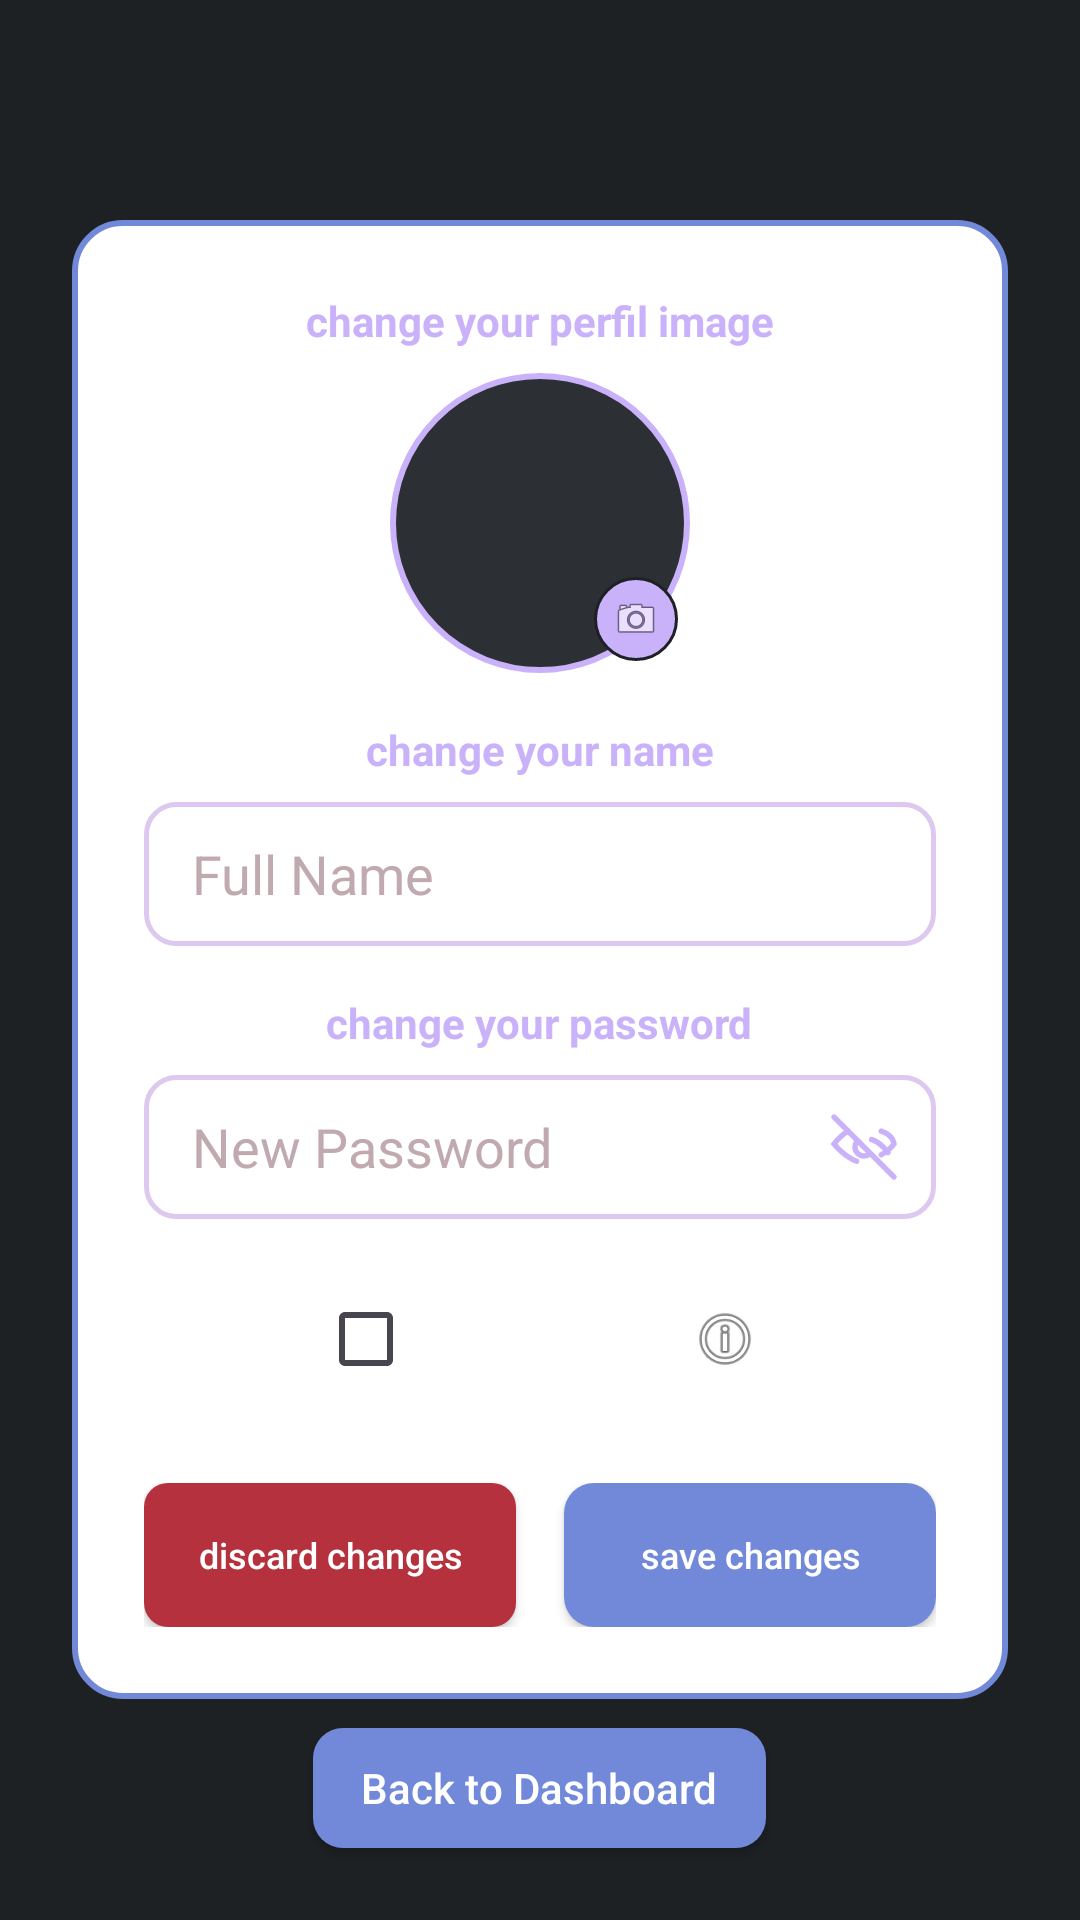

Write the Android layout XML for this screen, with the resource values it uses.
<!-- AndroidManifest.xml: application theme Theme.Proj_LVB_DanKau -->
<!-- res/layout/activity_settings.xml -->
<?xml version="1.0" encoding="utf-8"?>
<FrameLayout xmlns:android="http://schemas.android.com/apk/res/android"
    android:id="@+id/root_settings"
    android:layout_width="match_parent"
    android:layout_height="match_parent"
    android:background="#1e2124">

    <LinearLayout
        android:layout_width="match_parent"
        android:layout_height="wrap_content"
        android:layout_gravity="center"
        android:layout_margin="24dp"
        android:background="@drawable/dialog_sensor_bg"
        android:orientation="vertical"
        android:padding="24dp">

        
        <TextView
            android:id="@+id/tv_profile_subtitle"
            android:layout_width="wrap_content"
            android:layout_height="wrap_content"
            android:layout_gravity="center_horizontal"
            android:text="change your perfil image"
            android:textColor="#cab2fb"
            android:textSize="14sp"
            android:textStyle="bold" />

        <FrameLayout
            android:id="@+id/btn_change_avatar"
            android:layout_width="100dp"
            android:layout_height="100dp"
            android:layout_gravity="center_horizontal"
            android:layout_marginTop="8dp"
            android:background="@drawable/circle_avatar_bg"
            android:padding="4dp">

            <ImageView
                android:id="@+id/iv_profile"
                android:layout_width="match_parent"
                android:layout_height="match_parent"
                android:scaleType="centerCrop"
                android:src="@drawable/ic_launcher_background" />

            <ImageView
                android:layout_width="28dp"
                android:layout_height="28dp"
                android:layout_gravity="bottom|end"
                android:background="@drawable/circle_camera_bg"
                android:padding="6dp"
                android:src="@android:drawable/ic_menu_camera" />
        </FrameLayout>

        
        <TextView
            android:id="@+id/tv_name_subtitle"
            android:layout_width="wrap_content"
            android:layout_height="wrap_content"
            android:layout_gravity="center_horizontal"
            android:layout_marginTop="16dp"
            android:text="change your name"
            android:textColor="#cab2fb"
            android:textSize="14sp"
            android:textStyle="bold" />

        <FrameLayout
            android:layout_width="match_parent"
            android:layout_height="48dp"
            android:layout_marginTop="8dp"
            android:background="@drawable/input_background">

            <EditText
                android:id="@+id/et_new_name"
                android:layout_width="match_parent"
                android:layout_height="match_parent"
                android:background="@null"
                android:hint="Full Name"
                android:inputType="textPersonName"
                android:paddingStart="16dp"
                android:paddingEnd="16dp"
                android:textColor="#333333"
                android:textColorHint="#c0aab0" />
        </FrameLayout>

        
        <TextView
            android:id="@+id/tv_password_subtitle"
            android:layout_width="wrap_content"
            android:layout_height="wrap_content"
            android:layout_gravity="center_horizontal"
            android:layout_marginTop="16dp"
            android:text="change your password"
            android:textColor="#cab2fb"
            android:textSize="14sp"
            android:textStyle="bold" />

        <FrameLayout
            android:layout_width="match_parent"
            android:layout_height="48dp"
            android:layout_marginTop="8dp"
            android:background="@drawable/input_background">

            <EditText
                android:id="@+id/et_new_password"
                android:layout_width="match_parent"
                android:layout_height="match_parent"
                android:background="@null"
                android:hint="New Password"
                android:inputType="textPassword"
                android:paddingStart="16dp"
                android:paddingEnd="48dp"
                android:textColor="#333333"
                android:textColorHint="#c0aab0" />

            <ImageButton
                android:id="@+id/btn_toggle_new_password"
                android:layout_width="48dp"
                android:layout_height="match_parent"
                android:layout_gravity="end"
                android:background="?attr/selectableItemBackgroundBorderless"
                android:src="@drawable/ic_eye_closed"
                android:tint="#cab2fb"
                android:contentDescription="Toggle visibility" />
        </FrameLayout>

        
        <LinearLayout
            android:layout_width="wrap_content"
            android:layout_height="wrap_content"
            android:layout_gravity="center_horizontal"
            android:layout_marginTop="16dp"
            android:gravity="center_vertical"
            android:orientation="horizontal">

            <CheckBox
                android:id="@+id/cb_theme"
                android:layout_width="wrap_content"
                android:layout_height="wrap_content"
                android:buttonTint="#cab2fb" />

            <TextView
                android:id="@+id/tv_theme_label"
                android:layout_width="wrap_content"
                android:layout_height="wrap_content"
                android:text="Dark Mode"
                android:textColor="#ffffff"
                android:textSize="14sp" />

            <ImageView
                android:id="@+id/iv_theme_icon"
                android:layout_width="24dp"
                android:layout_height="24dp"
                android:layout_marginStart="8dp"
                android:src="@android:drawable/ic_menu_info_details" />
        </LinearLayout>

        
        <LinearLayout
            android:layout_width="match_parent"
            android:layout_height="wrap_content"
            android:layout_marginTop="24dp"
            android:orientation="horizontal">

            <Button
                android:id="@+id/btn_discard"
                android:layout_width="0dp"
                android:layout_height="48dp"
                android:layout_marginEnd="8dp"
                android:layout_weight="1"
                android:background="@drawable/btn_discard_bg"
                android:text="discard changes"
                android:textAllCaps="false"
                android:textColor="#ffffff"
                android:textSize="12sp"
                android:padding="0dp" />

            <Button
                android:id="@+id/btn_save"
                android:layout_width="0dp"
                android:layout_height="48dp"
                android:layout_marginStart="8dp"
                android:layout_weight="1"
                android:background="@drawable/btn_primary"
                android:text="save changes"
                android:textAllCaps="false"
                android:textColor="#ffffff"
                android:textSize="12sp"
                android:padding="0dp" />
        </LinearLayout>

    </LinearLayout>

    <Button
        android:id="@+id/btn_back_to_dashboard"
        android:layout_width="wrap_content"
        android:layout_height="40dp"
        android:layout_gravity="bottom|center_horizontal"
        android:layout_marginBottom="24dp"
        android:background="@drawable/btn_settings_dashboard"
        android:paddingStart="16dp"
        android:paddingEnd="16dp"
        android:text="Back to Dashboard"
        android:textAllCaps="false"
        android:textColor="#ffffff" />

</FrameLayout>
<!-- resources referenced by this layout -->
<resources>
  <!-- drawable btn_discard_bg (drawable) -->
  <?xml version="1.0" encoding="utf-8"?>
  <ripple xmlns:android="http://schemas.android.com/apk/res/android"
      android:color="#40ffffff">
      <item>
          <shape android:shape="rectangle">
              <corners android:radius="8dp" />
              <solid android:color="#b4313d" />
          </shape>
      </item>
  </ripple>
  <!-- drawable btn_primary (drawable) -->
  <?xml version="1.0" encoding="utf-8"?>
  <selector xmlns:android="http://schemas.android.com/apk/res/android">
  
      <item android:state_pressed="true">
          <shape android:shape="rectangle">
              <solid android:color="#5a70c0" />
              <corners android:radius="10dp" />
          </shape>
      </item>
  
      <item>
          <shape android:shape="rectangle">
              <solid android:color="#7289da" />
              <corners android:radius="10dp" />
          </shape>
      </item>
  
  </selector>
  <!-- drawable btn_settings_dashboard (drawable) -->
  <?xml version="1.0" encoding="utf-8"?>
  <selector xmlns:android="http://schemas.android.com/apk/res/android">
      <item android:state_pressed="true"><shape android:shape="rectangle"><solid android:color="#5a70c0"/><corners android:radius="10dp"/></shape></item>
      <item><shape android:shape="rectangle"><solid android:color="#7289da"/><corners android:radius="10dp"/></shape></item>
  </selector>
  <!-- drawable circle_avatar_bg (drawable) -->
  <?xml version="1.0" encoding="utf-8"?>
  <shape xmlns:android="http://schemas.android.com/apk/res/android"
      android:shape="oval">
      <stroke
          android:width="2dp"
          android:color="#cab2fb" />
      <solid android:color="#2c2f33" />
  </shape>
  <!-- drawable circle_camera_bg (drawable) -->
  <?xml version="1.0" encoding="utf-8"?>
  <shape xmlns:android="http://schemas.android.com/apk/res/android"
      android:shape="oval">
      <solid android:color="#cab2fb" />
      <stroke android:width="1dp" android:color="#1e2124" />
  </shape>
  <!-- drawable dialog_sensor_bg (drawable) -->
  <?xml version="1.0" encoding="utf-8"?>
  <shape xmlns:android="http://schemas.android.com/apk/res/android" android:shape="rectangle">
      <solid android:color="#ffffff" />
      <stroke android:width="2dp" android:color="#7289da" />
      <corners android:radius="16dp" />
  </shape>
  <!-- drawable input_background (drawable) -->
  <?xml version="1.0" encoding="utf-8"?>
  <shape xmlns:android="http://schemas.android.com/apk/res/android"
      android:shape="rectangle">
  
      <solid android:color="#ffffff" />
  
      <stroke
          android:width="1.5dp"
          android:color="#ddc8f0" />
  
      <corners android:radius="10dp" />
  
  </shape>
  <style name="Theme.Proj_LVB_DanKau" parent="Base.Theme.Proj_LVB_DanKau" />
  <style name="Base.Theme.Proj_LVB_DanKau" parent="Theme.Material3.DayNight.NoActionBar">
          
          
      </style>
</resources>
